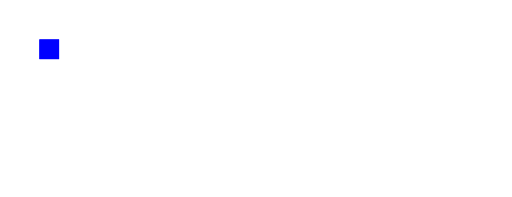
t = 0.00 s
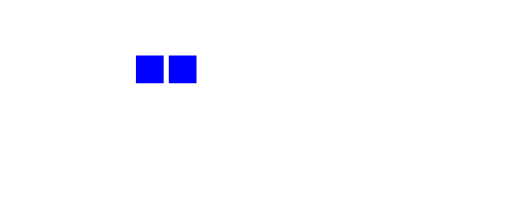
t = 0.50 s
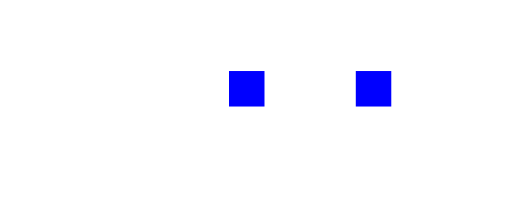
t = 1.00 s
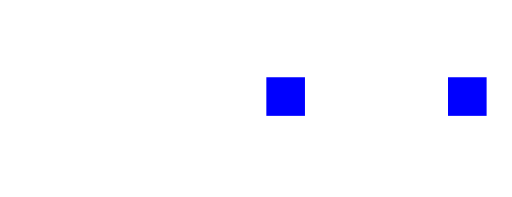
t = 1.50 s

The animated SVG that drew these frames (rendered in a browser with its animation timeline set to each time). Animation: 2 CSS @keyframes rules; one cycle of 2.00 s, repeats indefinitely.

<svg viewBox="0 0 1300 500" xmlns="http://www.w3.org/2000/svg">
  <style>
  @keyframes transformRect1 {
    0% {transform: translate(0px, 0px) scale(1, 1)}
    100% {transform: translate(500px, 0px) scale(2, 2)}
  }
  @keyframes transformRect2 {
    0% {transform: scale(1, 1) translate(0px, 0px)}
    100% {transform: scale(2, 2) translate(500px, 0px)}
  }
  #rect1 {
    animation-duration: 2s;
    animation-name: transformRect1;
    animation-iteration-count: infinite;
  }
 #rect2 {
    animation-duration: 2s;
    animation-name: transformRect2;
    animation-iteration-count: infinite;
  }
  </style>
  <rect id="rect1" x="100" y="100" width="50" height="50" fill="blue" stroke-width="6"/>
  <rect id="rect2" x="100" y="100" width="50" height="50" fill="blue" stroke-width="6"/>
</svg>
